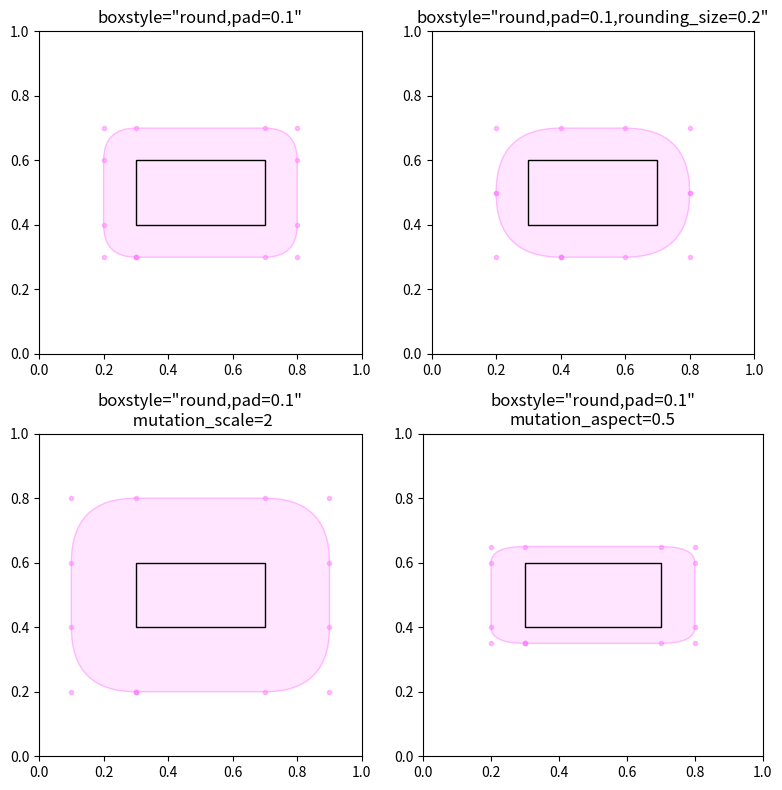
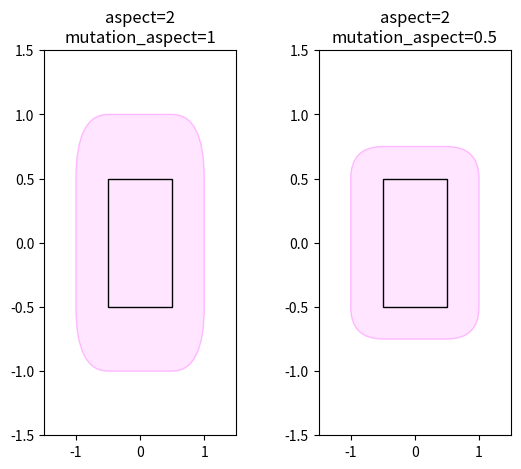

Source code (Python) for these figures, in order:
import inspect

import matplotlib.pyplot as plt

import matplotlib.patches as mpatch
from matplotlib.patches import FancyBboxPatch
import matplotlib.transforms as mtransforms

styles = mpatch.BoxStyle.get_styles()
ncol = 2
nrow = (len(styles) + 1) // ncol
axs = (plt.figure(figsize=(3 * ncol, 1 + nrow))
       .add_gridspec(1 + nrow, ncol, wspace=.5).subplots())
for ax in axs.flat:
    ax.set_axis_off()
for ax in axs[0, :]:
    ax.text(.2, .5, "boxstyle",
            transform=ax.transAxes, size="large", color="tab:blue",
            horizontalalignment="right", verticalalignment="center")
    ax.text(.4, .5, "default parameters",
            transform=ax.transAxes,
            horizontalalignment="left", verticalalignment="center")
for ax, (stylename, stylecls) in zip(axs[1:, :].T.flat, styles.items()):
    ax.text(.2, .5, stylename, bbox=dict(boxstyle=stylename, fc="w", ec="k"),
            transform=ax.transAxes, size="large", color="tab:blue",
            horizontalalignment="right", verticalalignment="center")
    ax.text(.4, .5, str(inspect.signature(stylecls))[1:-1].replace(", ", "\n"),
            transform=ax.transAxes,
            horizontalalignment="left", verticalalignment="center")

def add_fancy_patch_around(ax, bb, **kwargs):
    kwargs = {
        'facecolor': (1, 0.8, 1, 0.5),
        'edgecolor': (1, 0.5, 1, 0.5),
        **kwargs
    }
    fancy = FancyBboxPatch(bb.p0, bb.width, bb.height, **kwargs)
    ax.add_patch(fancy)
    return fancy


def draw_control_points_for_patches(ax):
    for patch in ax.patches:
        patch.axes.plot(*patch.get_path().vertices.T, ".",
                        c=patch.get_edgecolor())


fig, axs = plt.subplots(2, 2, figsize=(8, 8))

# Bbox object around which the fancy box will be drawn.
bb = mtransforms.Bbox([[0.3, 0.4], [0.7, 0.6]])

ax = axs[0, 0]
# a fancy box with round corners. pad=0.1
add_fancy_patch_around(ax, bb, boxstyle="round,pad=0.1")
ax.set(xlim=(0, 1), ylim=(0, 1), aspect=1,
       title='boxstyle="round,pad=0.1"')

ax = axs[0, 1]
# bbox=round has two optional arguments: pad and rounding_size.
# They can be set during the initialization.
fancy = add_fancy_patch_around(ax, bb, boxstyle="round,pad=0.1")
# The boxstyle and its argument can be later modified with set_boxstyle().
# Note that the old attributes are simply forgotten even if the boxstyle name
# is same.
fancy.set_boxstyle("round,pad=0.1,rounding_size=0.2")
# or: fancy.set_boxstyle("round", pad=0.1, rounding_size=0.2)
ax.set(xlim=(0, 1), ylim=(0, 1), aspect=1,
       title='boxstyle="round,pad=0.1,rounding_size=0.2"')

ax = axs[1, 0]
# mutation_scale determines the overall scale of the mutation, i.e. both pad
# and rounding_size is scaled according to this value.
add_fancy_patch_around(ax, bb, boxstyle="round,pad=0.1", mutation_scale=2)
ax.set(xlim=(0, 1), ylim=(0, 1), aspect=1,
       title='boxstyle="round,pad=0.1"\n mutation_scale=2')

ax = axs[1, 1]
# mutation_aspect scales the vertical influence of the parameters (technically,
# it scales the height of the box down by mutation_aspect, applies the box parameters
# and scales the result back up). In effect, the vertical pad is scaled to
# pad * mutation_aspect, e.g. mutation_aspect=0.5 halves the vertical pad.
add_fancy_patch_around(ax, bb, boxstyle="round,pad=0.1", mutation_aspect=0.5)
ax.set(xlim=(0, 1), ylim=(0, 1),
       title='boxstyle="round,pad=0.1"\nmutation_aspect=0.5')

for ax in axs.flat:
    draw_control_points_for_patches(ax)
    # Draw the original bbox (using boxstyle=square with pad=0).
    add_fancy_patch_around(ax, bb, boxstyle="square,pad=0",
                           edgecolor="black", facecolor="none", zorder=10)

fig.tight_layout()


plt.show()

fig, (ax1, ax2) = plt.subplots(1, 2, figsize=(6.5, 5))

# original boxes
bb = mtransforms.Bbox([[-0.5, -0.5], [0.5, 0.5]])
add_fancy_patch_around(ax1, bb, boxstyle="square,pad=0",
                       edgecolor="black", facecolor="none", zorder=10)
add_fancy_patch_around(ax2, bb, boxstyle="square,pad=0",
                       edgecolor="black", facecolor="none", zorder=10)
ax1.set(xlim=(-1.5, 1.5), ylim=(-1.5, 1.5), aspect=2)
ax2.set(xlim=(-1.5, 1.5), ylim=(-1.5, 1.5), aspect=2)


fancy = add_fancy_patch_around(
    ax1, bb, boxstyle="round,pad=0.5")
ax1.set_title("aspect=2\nmutation_aspect=1")

fancy = add_fancy_patch_around(
    ax2, bb, boxstyle="round,pad=0.5", mutation_aspect=0.5)
ax2.set_title("aspect=2\nmutation_aspect=0.5")